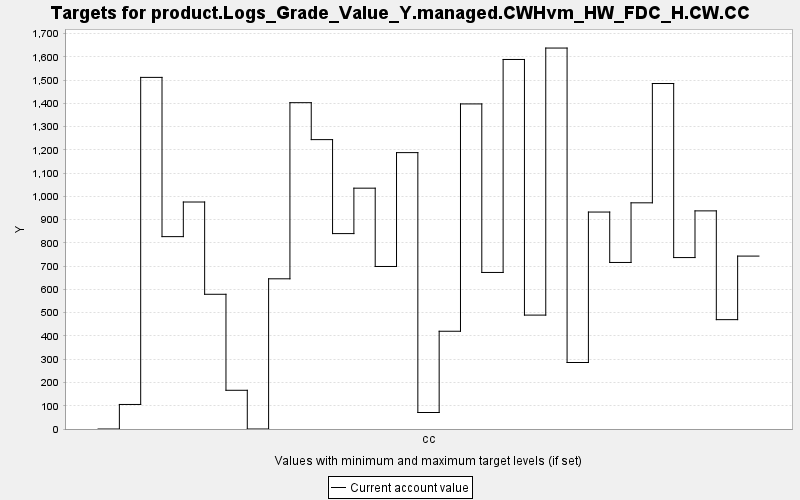

Source data for this figure (header and first rows):
TARGET, PERIOD, YEAR, PERIODWIDTH, MINIMUM, MAXIMUM, MINWEIGHT, MAXWEIGHT, CURRENT, SUMMARY
product.Logs_Grade_Value_Y.managed.CWHvm…, 0, 0, 10.0, 0.0, 10000, 1.0, 1.0, 0.0, 0.0
product.Logs_Grade_Value_Y.managed.CWHvm…, 1, 10, 10.0, 0.0, 10000, 1.0, 1.0, 105.5, 0.0
product.Logs_Grade_Value_Y.managed.CWHvm…, 2, 20, 10.0, 0.0, 10000, 1.0, 1.0, 1512, 0.0
product.Logs_Grade_Value_Y.managed.CWHvm…, 3, 30, 10.0, 0.0, 10000, 1.0, 1.0, 827, 0.0
product.Logs_Grade_Value_Y.managed.CWHvm…, 4, 40, 10.0, 0.0, 10000, 1.0, 1.0, 975.8, 0.0
product.Logs_Grade_Value_Y.managed.CWHvm…, 5, 50, 10.0, 0.0, 10000, 1.0, 1.0, 579.2, 0.0
product.Logs_Grade_Value_Y.managed.CWHvm…, 6, 60, 10.0, 0.0, 10000, 1.0, 1.0, 166.4, 0.0
product.Logs_Grade_Value_Y.managed.CWHvm…, 7, 70, 10.0, 0.0, 10000, 1.0, 1.0, 0.0, 0.0
product.Logs_Grade_Value_Y.managed.CWHvm…, 8, 80, 10.0, 0.0, 10000, 1.0, 1.0, 645.7, 0.0
product.Logs_Grade_Value_Y.managed.CWHvm…, 9, 90, 10.0, 0.0, 10000, 1.0, 1.0, 1403, 0.0
product.Logs_Grade_Value_Y.managed.CWHvm…, 10, 100, 10.0, 0.0, 10000, 1.0, 1.0, 1244, 0.0
product.Logs_Grade_Value_Y.managed.CWHvm…, 11, 110, 10.0, 0.0, 10000, 1.0, 1.0, 840, 0.0
product.Logs_Grade_Value_Y.managed.CWHvm…, 12, 120, 10.0, 0.0, 10000, 1.0, 1.0, 1035, 0.0
product.Logs_Grade_Value_Y.managed.CWHvm…, 13, 130, 10.0, 0.0, 10000, 1.0, 1.0, 698.7, 0.0
product.Logs_Grade_Value_Y.managed.CWHvm…, 14, 140, 10.0, 0.0, 10000, 1.0, 1.0, 1188, 0.0
product.Logs_Grade_Value_Y.managed.CWHvm…, 15, 150, 10.0, 0.0, 10000, 1.0, 1.0, 70.93, 0.0
product.Logs_Grade_Value_Y.managed.CWHvm…, 16, 160, 10.0, 0.0, 10000, 1.0, 1.0, 420.2, 0.0
product.Logs_Grade_Value_Y.managed.CWHvm…, 17, 170, 10.0, 0.0, 10000, 1.0, 1.0, 1397, 0.0
product.Logs_Grade_Value_Y.managed.CWHvm…, 18, 180, 10.0, 0.0, 10000, 1.0, 1.0, 673, 0.0
product.Logs_Grade_Value_Y.managed.CWHvm…, 19, 190, 10.0, 0.0, 10000, 1.0, 1.0, 1589, 0.0
product.Logs_Grade_Value_Y.managed.CWHvm…, 20, 200, 10.0, 0.0, 10000, 1.0, 1.0, 489.6, 0.0
product.Logs_Grade_Value_Y.managed.CWHvm…, 21, 210, 10.0, 0.0, 10000, 1.0, 1.0, 1638, 0.0
product.Logs_Grade_Value_Y.managed.CWHvm…, 22, 220, 10.0, 0.0, 10000, 1.0, 1.0, 285.9, 0.0
product.Logs_Grade_Value_Y.managed.CWHvm…, 23, 230, 10.0, 0.0, 10000, 1.0, 1.0, 932.7, 0.0
product.Logs_Grade_Value_Y.managed.CWHvm…, 24, 240, 10.0, 0.0, 10000, 1.0, 1.0, 715.9, 0.0
product.Logs_Grade_Value_Y.managed.CWHvm…, 25, 250, 10.0, 0.0, 10000, 1.0, 1.0, 972.3, 0.0
product.Logs_Grade_Value_Y.managed.CWHvm…, 26, 260, 10.0, 0.0, 10000, 1.0, 1.0, 1485, 0.0
product.Logs_Grade_Value_Y.managed.CWHvm…, 27, 270, 10.0, 0.0, 10000, 1.0, 1.0, 737, 0.0
product.Logs_Grade_Value_Y.managed.CWHvm…, 28, 280, 10.0, 0.0, 10000, 1.0, 1.0, 937.7, 0.0
product.Logs_Grade_Value_Y.managed.CWHvm…, 29, 290, 10.0, 0.0, 10000, 1.0, 1.0, 470.1, 0.0
product.Logs_Grade_Value_Y.managed.CWHvm…, 30, 300, 10.0, 0.0, 10000, 1.0, 1.0, 743.3, 0.0
